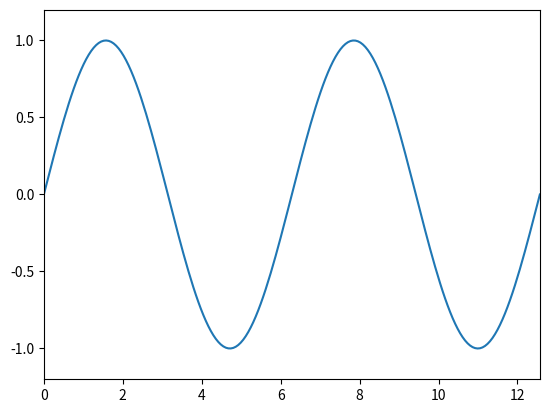

Reproduce this figure in Python. (Note: this script raises an exception after producing the figure.)
__author__ = 'fpbatta'


import matplotlib
#matplotlib.use('Qt4Agg')

import matplotlib.pyplot as plt
import numpy as np
from time import sleep



x = np.linspace(0., 4. * np.pi, 200)
y = np.sin(x)

figure, ax = plt.subplots()
hl, = ax.plot([],[])
ax.set_autoscaley_on(True)
#ax.set_ylim(-1.2, 1.2)
ax.margins(y=0.1)
ax.set_xlim(0., 4. * np.pi)
plt.ion()
plt.show()
hl.set_xdata(x)
for i in np.arange(0, 1, 0.02):
    hl.set_ydata(np.sin(x+i))
    ax.relim()
    ax.autoscale_view(True,True,True)
    figure.canvas.draw()
    figure.canvas.flush_events()
    sleep(0.02)
    raw_input('ciao')
